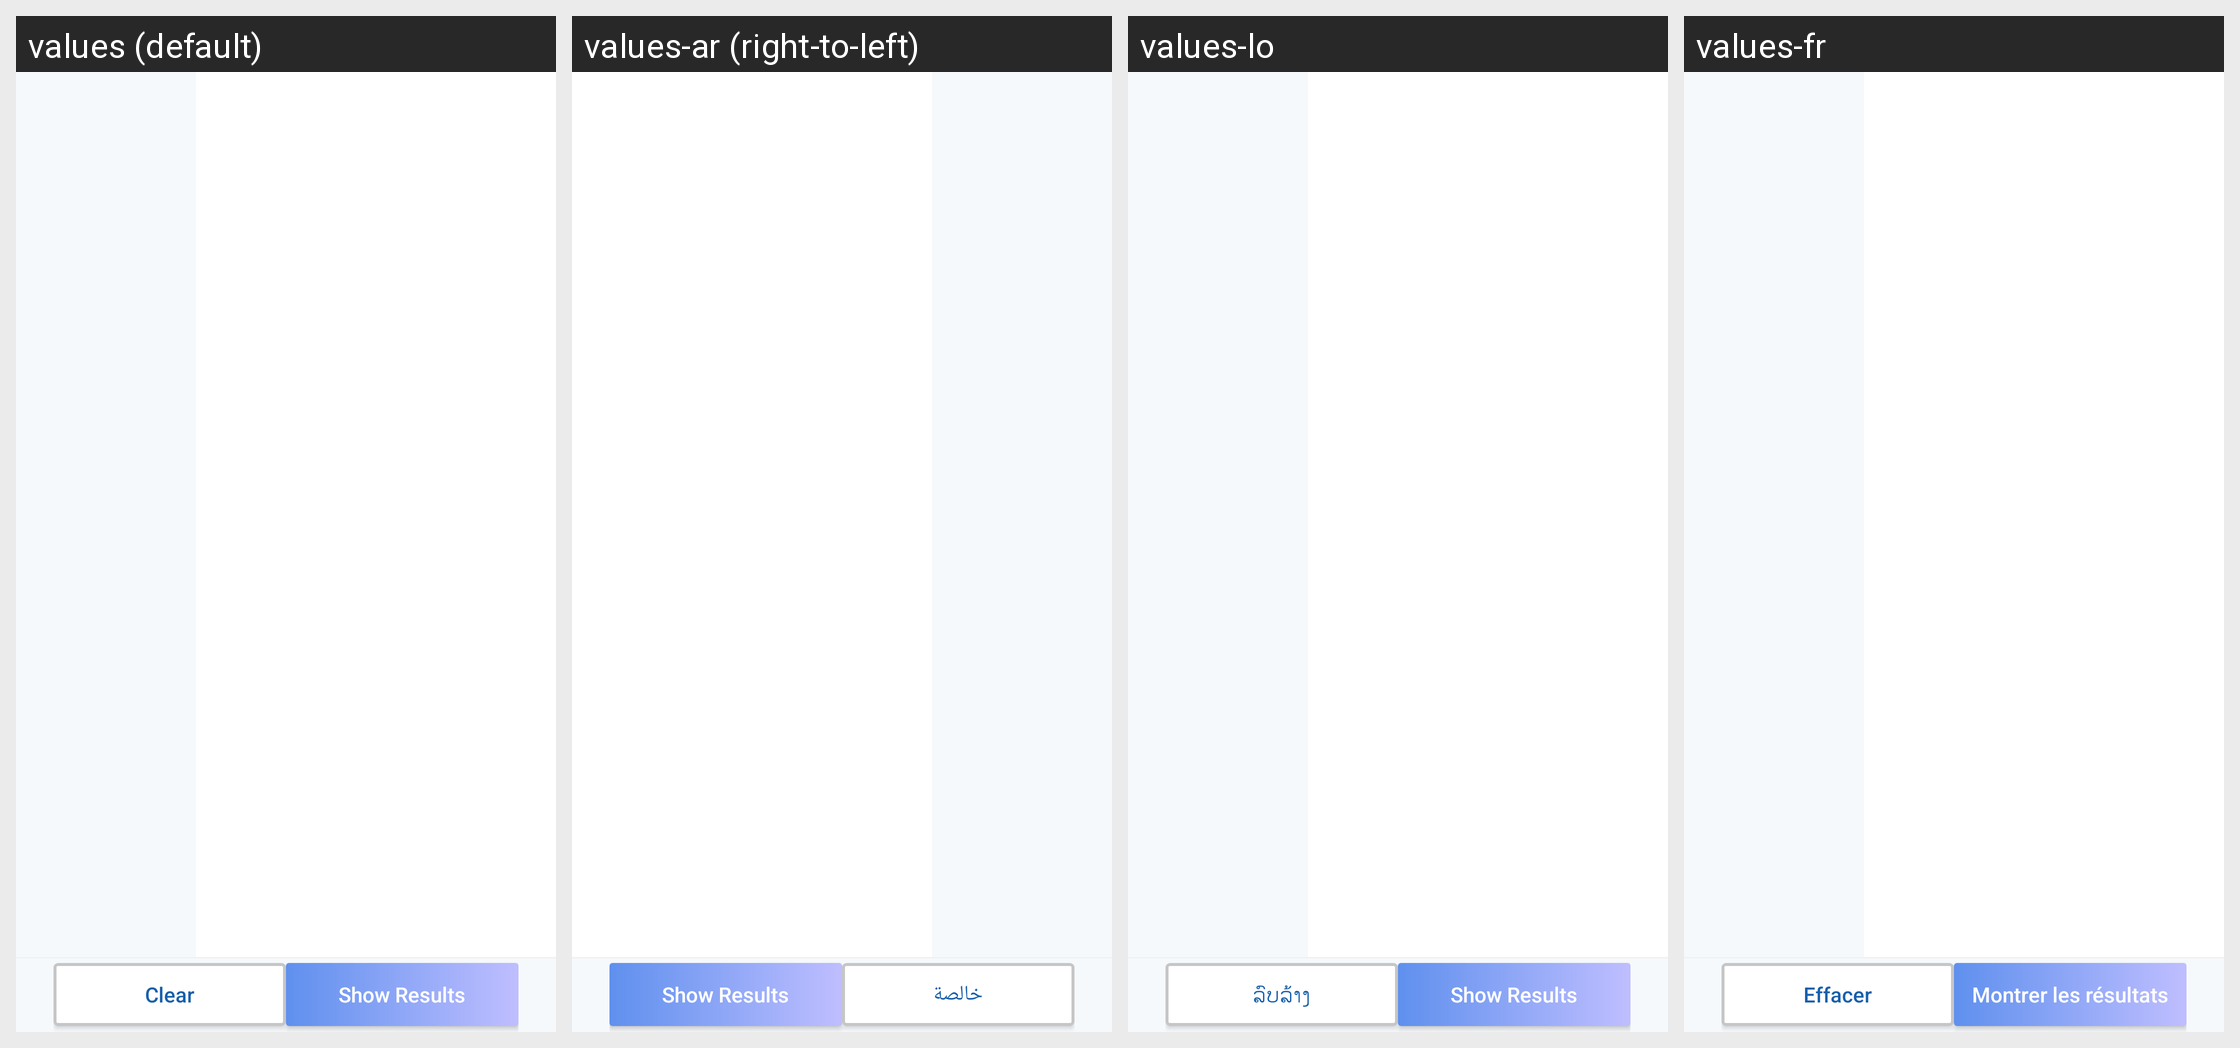

Strings drawn on this Android screen and how each of the app's shown locales translates them:
Android screen res/layout/channel_product_filter.xml rendered under 4 locales, left to right: values (default), values-ar (right-to-left), values-lo, values-fr. Device: Nexus 5 (rendered at 1080×1920; each locale shown at half size, 540×960, under a caption strip naming it); theme MVPTheme.Blue.
Other locales in the repository, not shown: values-es, values-in, values-th, values-tr, values-vi, values-zh.
Strings drawn on this screen, with the default value and each locale's value (text and hints the layout hard-codes, and strings that could not be matched under every locale, appear in the picture but are not listed):

clear
  values: Clear
  values-ar: خالصة
  values-lo: ລົບລ້າງ
  values-fr: Effacer

show_results
  values: Show Results
  values-ar: Show Results
  values-lo: Show Results
  values-fr: Montrer les résultats
